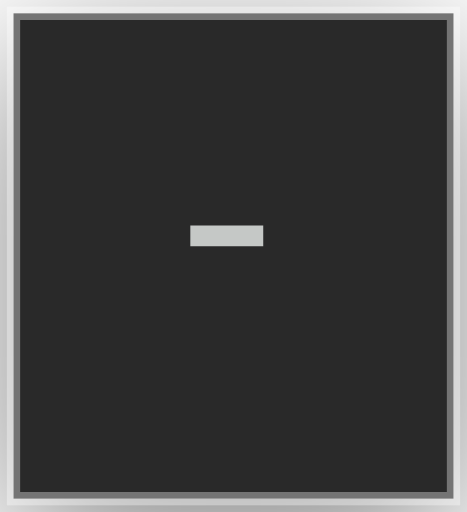
t = 0.00 s
t = 0.10 s: frame unchanged from t = 0.00 s, image omitted
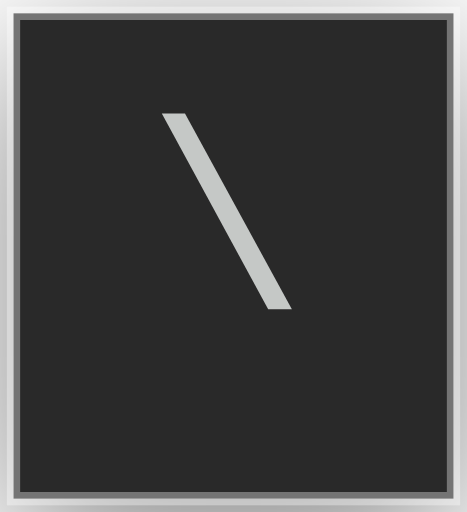
t = 0.16 s
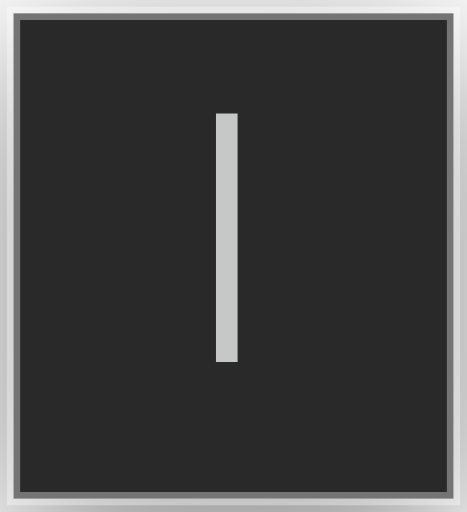
t = 0.26 s
t = 0.36 s: frame unchanged from t = 0.26 s, image omitted
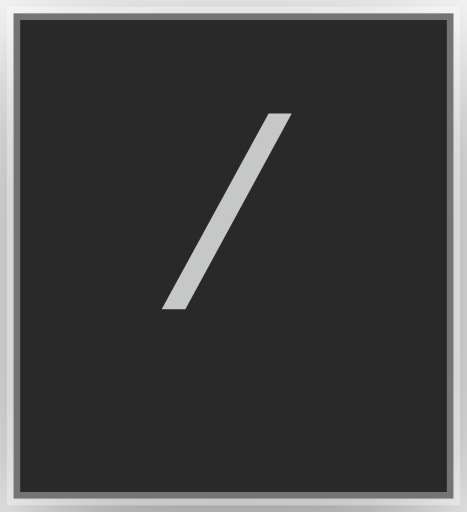
t = 0.42 s

The animated SVG that drew these frames (rendered in a browser with its animation timeline set to each time). Animation: 4 CSS @keyframes rules; one cycle of 0.52 s, repeats indefinitely.

<?xml version="1.0" encoding="UTF-8"?>
<svg viewBox="0 0 35 38.4" xmlns="http://www.w3.org/2000/svg">
<!-- @generated by Click Extra 9.2.0.dev0 -->
<!-- @recording frames=4 period=0.52s digest=083ee338134ac7cf -->
<style>
    .spinner-line-matrix {
        font-family: 'Fira Code', 'Cascadia Code', Menlo, Consolas, monospace;
        font-size: 20px;
        line-height: 24.4px;
        font-variant-east-asian: full-width;
    }
    .spinner-line-title {
        font-size: 18px;
        font-weight: bold;
        font-family: 'Fira Code', 'Cascadia Code', Menlo, Consolas, monospace;
    }
    .spinner-line-r1 { fill: #c5c8c6 }
    @media (prefers-reduced-motion: no-preference) {
    @keyframes spinner-line-f0 { 0% { visibility: visible; opacity: 1; } 25% { visibility: hidden; opacity: 0; } }
    .spinner-line-f0 { animation: spinner-line-f0 0.52s step-end infinite; }
    @keyframes spinner-line-f1 { 0% { visibility: hidden; opacity: 0; } 25% { visibility: visible; opacity: 1; } 50% { visibility: hidden; opacity: 0; } }
    .spinner-line-f1 { animation: spinner-line-f1 0.52s step-end infinite; }
    @keyframes spinner-line-f2 { 0% { visibility: hidden; opacity: 0; } 50% { visibility: visible; opacity: 1; } 75% { visibility: hidden; opacity: 0; } }
    .spinner-line-f2 { animation: spinner-line-f2 0.52s step-end infinite; }
    @keyframes spinner-line-f3 { 0% { visibility: hidden; opacity: 0; } 75% { visibility: visible; opacity: 1; } 100% { visibility: hidden; opacity: 0; } }
    .spinner-line-f3 { animation: spinner-line-f3 0.52s step-end infinite; }
    }
</style>
<defs><clipPath id="spinner-line-clip"><rect x="11" y="3" width="12.2" height="24.4"/></clipPath><filter id="spinner-line-shadow" x="-50%" y="-50%" width="200%" height="200%"><feGaussianBlur in="SourceAlpha" stdDeviation="6"/><feOffset dx="0" dy="3" result="cast"/><feFlood flood-color="rgba(0,0,0,0.5)"/><feComposite in2="cast" operator="in" result="shadow"/><feComposite in="shadow" in2="SourceAlpha" operator="out"/></filter></defs>
<rect filter="url(#spinner-line-shadow)" x="1" y="1" width="33" height="36.4" rx="0"/>
<rect fill="#292929" stroke="rgba(255,255,255,0.35)" stroke-width="1" x="1" y="1" width="33" height="36.4" rx="0"/>
<g clip-path="url(#spinner-line-clip)"><g transform="translate(11, 3)"><g class="spinner-line-f0" visibility="hidden" opacity="0"><g class="spinner-line-matrix" font-family="monospace" font-size="20" fill="#c5c8c6"><text class="spinner-line-r1" x="0" textLength="12.2" y="20">-</text></g></g><g class="spinner-line-f1" visibility="hidden" opacity="0"><g class="spinner-line-matrix" font-family="monospace" font-size="20" fill="#c5c8c6"><text class="spinner-line-r1" x="0" textLength="12.2" y="20">\</text></g></g><g class="spinner-line-f2" visibility="hidden" opacity="0"><g class="spinner-line-matrix" font-family="monospace" font-size="20" fill="#c5c8c6"><text class="spinner-line-r1" x="0" textLength="12.2" y="20">|</text></g></g><g class="spinner-line-f3"><g class="spinner-line-matrix" font-family="monospace" font-size="20" fill="#c5c8c6"><text class="spinner-line-r1" x="0" textLength="12.2" y="20">/</text></g></g></g></g>
</svg>
